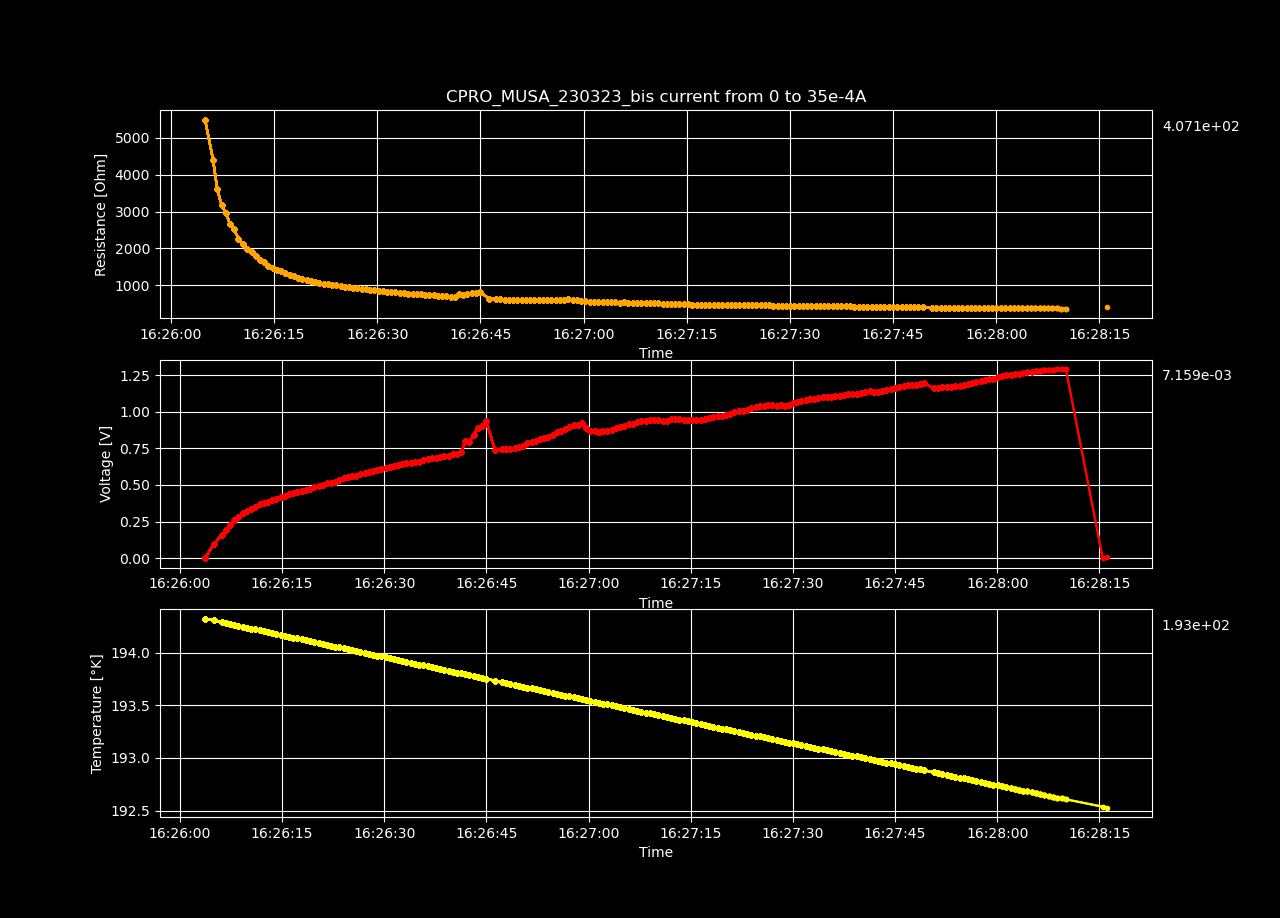

Source data for this figure (header and first rows):
Datetime, Temperature [K], Voltage [V], Resistance [𝛀], Current Source [A], Electric Field [V/cm], Restivity [𝛀 cm], Current Density [A/cm2]
2023-03-23 16:26:03.694916, 194.3, 9.52935059e-05, inf, 0.0, 0.002941, inf, 0.0
2023-03-23 16:26:04.961368, 194.3, 0.09669, 5498, 1.7587939698492464e-05, 2.984, 3877, 0.0007697
2023-03-23 16:26:06.111913, 194.3, 0.1553, 4414, 3.517587939698493e-05, 4.793, 3113, 0.001539
2023-03-23 16:26:06.736802, 194.3, 0.1902, 3605, 5.2763819095477394e-05, 5.871, 2543, 0.002309
2023-03-23 16:26:07.362624, 194.3, 0.2236, 3178, 7.035175879396985e-05, 6.9, 2241, 0.003079
2023-03-23 16:26:07.985412, 194.3, 0.2608, 2965, 8.793969849246232e-05, 8.048, 2091, 0.003849
2023-03-23 16:26:08.598225, 194.3, 0.2809, 2662, 0.0001055, 8.671, 1878, 0.004618
2023-03-23 16:26:09.210773, 194.2, 0.3097, 2516, 0.0001231, 9.56, 1774, 0.005388
2023-03-23 16:26:09.814946, 194.2, 0.3186, 2265, 0.0001407, 9.835, 1597, 0.006158
2023-03-23 16:26:10.460517, 194.2, 0.3349, 2116, 0.0001583, 10.34, 1492, 0.006927
2023-03-23 16:26:11.075959, 194.2, 0.351, 1995, 0.0001759, 10.83, 1407, 0.007697
2023-03-23 16:26:11.709982, 194.2, 0.3676, 1900, 0.0001935, 11.35, 1340, 0.008467
2023-03-23 16:26:12.334575, 194.2, 0.3766, 1784, 0.0002111, 11.62, 1258, 0.009237
2023-03-23 16:26:12.950562, 194.2, 0.3853, 1685, 0.0002286, 11.89, 1188, 0.01001
2023-03-23 16:26:13.568757, 194.2, 0.4002, 1625, 0.0002462, 12.35, 1146, 0.01078
2023-03-23 16:26:14.173606, 194.2, 0.4046, 1534, 0.0002638, 12.49, 1082, 0.01155
2023-03-23 16:26:14.786121, 194.2, 0.4144, 1472, 0.0002814, 12.79, 1038, 0.01232
2023-03-23 16:26:15.397300, 194.2, 0.4237, 1417, 0.000299, 13.08, 999.4, 0.01309
2023-03-23 16:26:16.023631, 194.2, 0.4376, 1382, 0.0003166, 13.51, 974.9, 0.01385
2023-03-23 16:26:16.646083, 194.1, 0.4456, 1334, 0.0003342, 13.75, 940.5, 0.01462
2023-03-23 16:26:17.252937, 194.1, 0.4514, 1283, 0.0003518, 13.93, 905, 0.01539
2023-03-23 16:26:17.860001, 194.1, 0.4589, 1243, 0.0003693, 14.17, 876.3, 0.01616
2023-03-23 16:26:18.473080, 194.1, 0.4661, 1205, 0.0003869, 14.39, 849.6, 0.01693
2023-03-23 16:26:19.096278, 194.1, 0.4756, 1176, 0.0004045, 14.68, 829.2, 0.0177
2023-03-23 16:26:19.735442, 194.1, 0.4865, 1153, 0.0004221, 15.02, 812.9, 0.01847
2023-03-23 16:26:20.362279, 194.1, 0.4958, 1128, 0.0004397, 15.3, 795.2, 0.01924
2023-03-23 16:26:20.965501, 194.1, 0.4962, 1085, 0.0004573, 15.32, 765.3, 0.02001
2023-03-23 16:26:21.582156, 194.1, 0.5113, 1077, 0.0004749, 15.78, 759.3, 0.02078
2023-03-23 16:26:22.202795, 194.1, 0.5154, 1047, 0.0004925, 15.91, 738.1, 0.02155
2023-03-23 16:26:22.807437, 194.1, 0.5234, 1026, 0.0005101, 16.15, 723.7, 0.02232
2023-03-23 16:26:23.424286, 194, 0.5357, 1015, 0.0005276, 16.53, 716, 0.02309
2023-03-23 16:26:24.039992, 194, 0.5492, 1007, 0.0005452, 16.95, 710.4, 0.02386
2023-03-23 16:26:24.660493, 194, 0.5526, 981.9, 0.0005628, 17.06, 692.5, 0.02463
2023-03-23 16:26:25.286768, 194, 0.5603, 965.3, 0.0005804, 17.29, 680.8, 0.0254
2023-03-23 16:26:25.903724, 194, 0.5635, 942.4, 0.000598, 17.39, 664.6, 0.02617
2023-03-23 16:26:26.510799, 194, 0.5723, 929.7, 0.0006156, 17.66, 655.7, 0.02694
2023-03-23 16:26:27.123132, 194, 0.5805, 916.9, 0.0006332, 17.92, 646.6, 0.02771
2023-03-23 16:26:27.738670, 194, 0.5891, 905.3, 0.0006508, 18.18, 638.5, 0.02848
2023-03-23 16:26:28.360716, 194, 0.5972, 893.5, 0.0006683, 18.43, 630.2, 0.02925
2023-03-23 16:26:28.962169, 194, 0.6025, 878.4, 0.0006859, 18.6, 619.5, 0.03002
2023-03-23 16:26:29.573738, 194, 0.607, 862.9, 0.0007035, 18.74, 608.5, 0.03079
2023-03-23 16:26:30.191428, 194, 0.6126, 849.6, 0.0007211, 18.91, 599.2, 0.03156
2023-03-23 16:26:30.794417, 193.9, 0.6209, 840.5, 0.0007387, 19.16, 592.8, 0.03233
2023-03-23 16:26:31.425514, 193.9, 0.6286, 831.1, 0.0007563, 19.4, 586.1, 0.0331
2023-03-23 16:26:32.041739, 193.9, 0.6358, 821.6, 0.0007739, 19.62, 579.4, 0.03387
2023-03-23 16:26:32.642174, 193.9, 0.6426, 811.9, 0.0007915, 19.83, 572.6, 0.03464
2023-03-23 16:26:33.250054, 193.9, 0.6481, 801.1, 0.000809, 20, 565, 0.03541
2023-03-23 16:26:33.883826, 193.9, 0.6497, 786, 0.0008266, 20.05, 554.3, 0.03618
2023-03-23 16:26:34.524128, 193.9, 0.6561, 777.2, 0.0008442, 20.25, 548.1, 0.03695
2023-03-23 16:26:35.132457, 193.9, 0.6601, 765.9, 0.0008618, 20.37, 540.2, 0.03772
2023-03-23 16:26:35.737422, 193.9, 0.6711, 763.1, 0.0008794, 20.71, 538.2, 0.03849
2023-03-23 16:26:36.355979, 193.9, 0.6787, 756.6, 0.000897, 20.95, 533.6, 0.03926
2023-03-23 16:26:36.988439, 193.9, 0.6851, 749.1, 0.0009146, 21.15, 528.3, 0.04003
2023-03-23 16:26:37.591168, 193.9, 0.6821, 731.7, 0.0009322, 21.05, 516, 0.04079
2023-03-23 16:26:38.200293, 193.8, 0.6924, 729.1, 0.0009497, 21.37, 514.2, 0.04156
2023-03-23 16:26:38.821800, 193.8, 0.6945, 718, 0.0009673, 21.44, 506.3, 0.04233
2023-03-23 16:26:39.445730, 193.8, 0.7008, 711.5, 0.0009849, 21.63, 501.8, 0.0431
2023-03-23 16:26:40.060040, 193.8, 0.7096, 707.9, 0.001003, 21.9, 499.2, 0.04387
2023-03-23 16:26:40.696640, 193.8, 0.7081, 694.2, 0.00102, 21.86, 489.6, 0.04464
2023-03-23 16:26:41.302187, 193.8, 0.7222, 696, 0.001038, 22.29, 490.9, 0.04541
... 144 more rows
